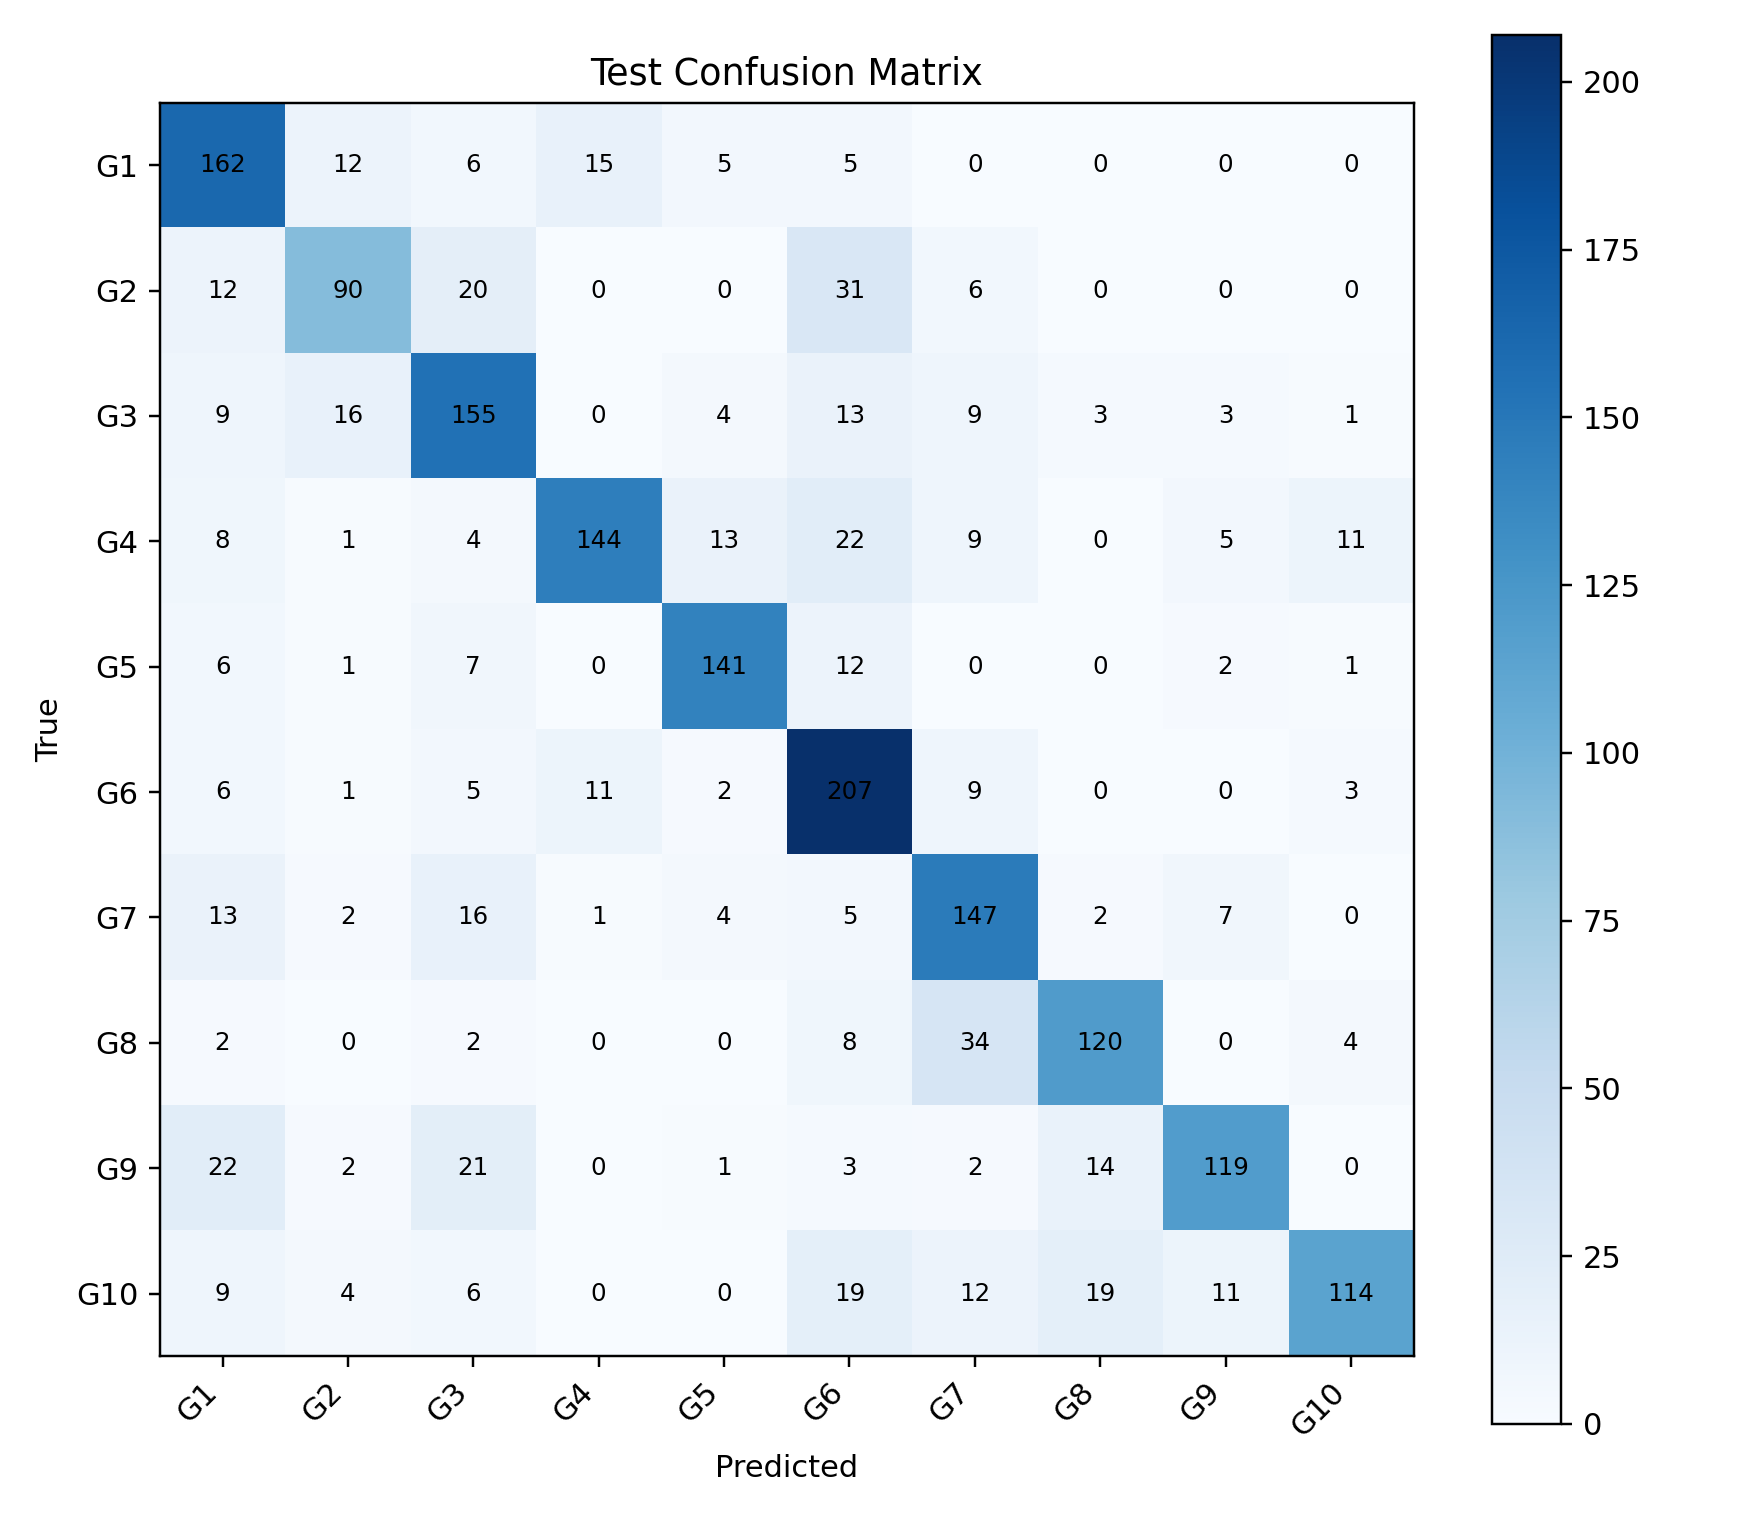

The data file committed next to this chart (first rows):
, G1, G2, G3, G4, G5, G6, G7, G8, G9, G10
G1, 162, 12, 6, 15, 5, 5, 0, 0, 0, 0
G2, 12, 90, 20, 0, 0, 31, 6, 0, 0, 0
G3, 9, 16, 155, 0, 4, 13, 9, 3, 3, 1
G4, 8, 1, 4, 144, 13, 22, 9, 0, 5, 11
G5, 6, 1, 7, 0, 141, 12, 0, 0, 2, 1
G6, 6, 1, 5, 11, 2, 207, 9, 0, 0, 3
G7, 13, 2, 16, 1, 4, 5, 147, 2, 7, 0
G8, 2, 0, 2, 0, 0, 8, 34, 120, 0, 4
G9, 22, 2, 21, 0, 1, 3, 2, 14, 119, 0
G10, 9, 4, 6, 0, 0, 19, 12, 19, 11, 114
